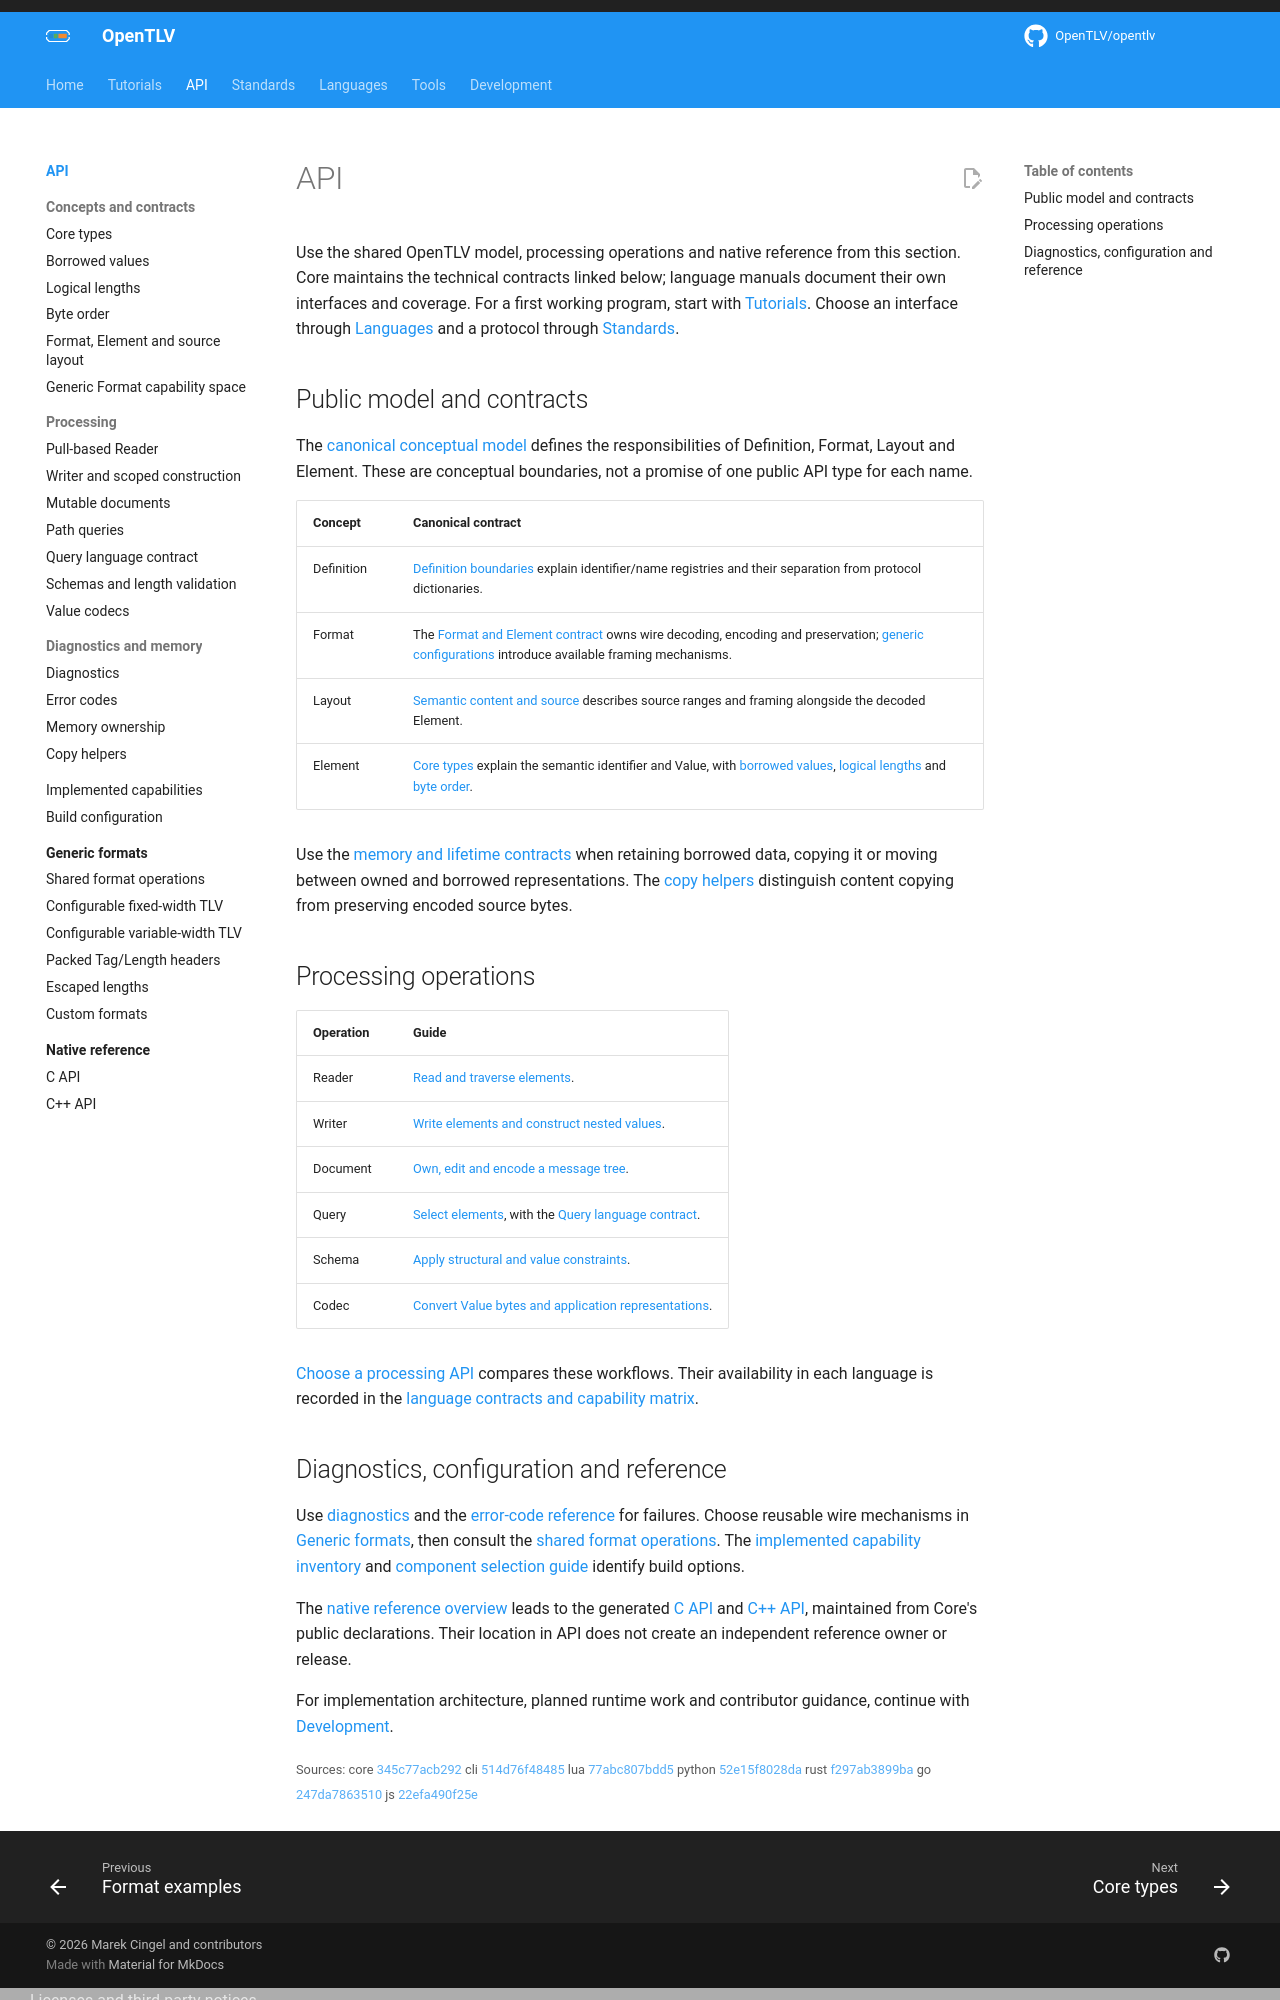

repository: OpenTLV/opentlv-docs · page: 0.8.0/api/index.html · generator: mkdocs

# API

Use the shared OpenTLV model, processing operations and native reference from
this section. Core maintains the technical contracts linked below; language
manuals document their own interfaces and coverage. For a first working program,
start with [Tutorials](../getting-started/overview.md). Choose an interface through
[Languages](../bindings/index.md) and a protocol through
[Standards](../formats/overview.md).

## Public model and contracts

The [canonical conceptual model](../concepts/architecture.md#conceptual-model)
defines the responsibilities of Definition, Format, Layout and Element. These
are conceptual boundaries, not a promise of one public API type for each name.

| Concept | Canonical contract |
| --- | --- |
| Definition | [Definition boundaries](../concepts/definition-boundaries.md) explain identifier/name registries and their separation from protocol dictionaries. |
| Format | The [Format and Element contract](../concepts/format-contract.md) owns wire decoding, encoding and preservation; [generic configurations](formats.md) introduce available framing mechanisms. |
| Layout | [Semantic content and source](../concepts/format-contract.md#semantic-content-and-source) describes source ranges and framing alongside the decoded Element. |
| Element | [Core types](../concepts/core-types.md) explain the semantic identifier and Value, with [borrowed values](../concepts/value.md), [logical lengths](../concepts/length.md) and [byte order](../concepts/endian.md). |

Use the [memory and lifetime contracts](../guides/memory.md) when retaining
borrowed data, copying it or moving between owned and borrowed representations.
The [copy helpers](../guides/copy.md) distinguish content copying from preserving
encoded source bytes.

## Processing operations

| Operation | Guide |
| --- | --- |
| Reader | [Read and traverse elements](../guides/reader.md). |
| Writer | [Write elements and construct nested values](../guides/writer.md). |
| Document | [Own, edit and encode a message tree](../guides/document.md). |
| Query | [Select elements](../guides/queries.md), with the [Query language contract](../concepts/query-language.md). |
| Schema | [Apply structural and value constraints](../guides/schemas.md). |
| Codec | [Convert Value bytes and application representations](../guides/codecs.md). |

[Choose a processing API](../guides/processing.md) compares these workflows.
Their availability in each language is recorded in the
[language contracts and capability matrix](../concepts/bindings.md).
